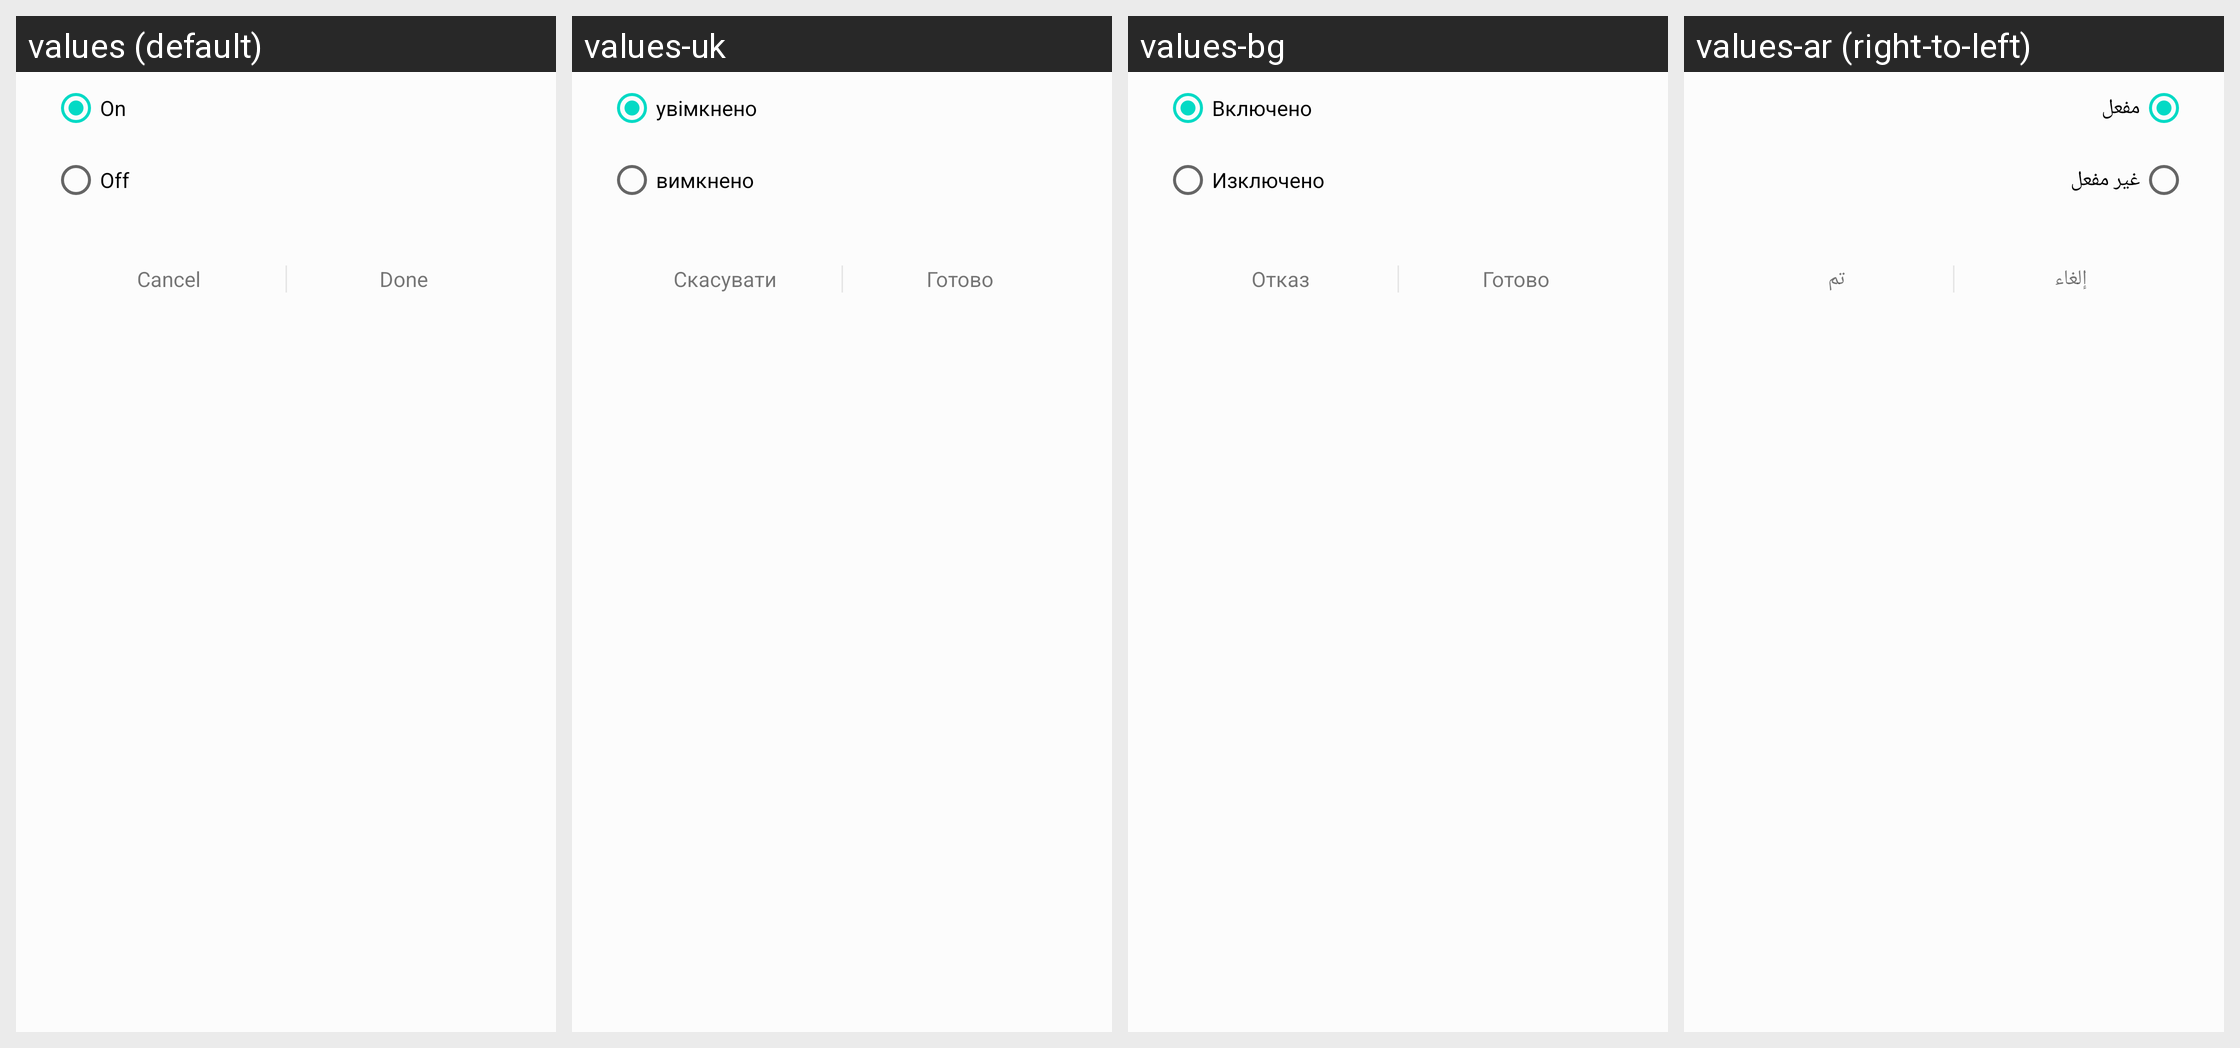

The same Android screen rendered under several of its app's locales, left to right. List the strings drawn on it with the default value and each locale's translation.
Android screen res/layout/activity_routine_config_onoff.xml rendered under 4 locales, left to right: values (default), values-uk, values-bg, values-ar (right-to-left). Device: Nexus 5 (rendered at 1080×1920; each locale shown at half size, 540×960, under a caption strip naming it); theme AppTheme.
Other locales in the repository, not shown: values-af, values-am, values-as, values-az, values-az-rAZ, values-be, values-be-rBY, values-bn, values-bn-rBD, values-bn-rIN, values-bo, values-bs, values-ca, values-cs, values-da, values-de, values-el, values-en, values-en-rCA, values-en-rGB, values-en-rUS, values-en-rZG, values-es, values-es-rES, values-es-rUS, values-et, values-et-rEE, values-eu, values-eu-rES, values-fa, values-fi, values-fr, values-fr-rCA, values-ga, values-gl, values-gl-rES, values-gu, values-gu-rIN, values-hi, values-hr, values-hu, values-hy, values-hy-rAM, values-in, values-is, values-is-rIS, values-it, values-iw, values-ja, values-ka, values-ka-rGE, values-kk, values-kk-rKZ, values-km, values-km-rKH, values-kn, values-kn-rIN, values-ko, values-ky, values-ky-rKG, values-lo, values-lo-rLA, values-lt, values-lv, values-mk, values-mk-rMK, values-ml, values-ml-rIN, values-mn, values-mn-rMN, values-mr, values-mr-rIN, values-ms, values-ms-rMY, values-my, values-my-rMM, values-my-rZG, values-nb, values-ne, values-ne-rNP, values-nl, values-or, values-pa, values-pa-rIN, values-pl, values-pl-rSP, values-pt-rBR, values-pt-rPT, values-ro, values-ru, values-si, values-si-rLK, values-sk, values-sl, values-sq, values-sq-rAL, values-sr, values-sv, values-sw, values-ta, values-ta-rIN, values-te, values-te-rIN, values-tg, values-th, values-tk, values-tl, values-tr, values-ug-rCN, values-ur, values-ur-rPK, values-uz, values-uz-rUZ, values-vi, values-zh-rCN, values-zh-rHK, values-zh-rTW, values-zu.
Strings drawn on this screen, with the default value and each locale's value (text and hints the layout hard-codes, and strings that could not be matched under every locale, appear in the picture but are not listed):

routine_on
  values: On
  values-uk: увімкнено
  values-bg: Включено
  values-ar: مفعل

routine_off
  values: Off
  values-uk: вимкнено
  values-bg: Изключено
  values-ar: غير مفعل

routine_cancel
  values: Cancel
  values-uk: Скасувати
  values-bg: Отказ
  values-ar: إلغاء

routine_done
  values: Done
  values-uk: Готово
  values-bg: Готово
  values-ar: تم
